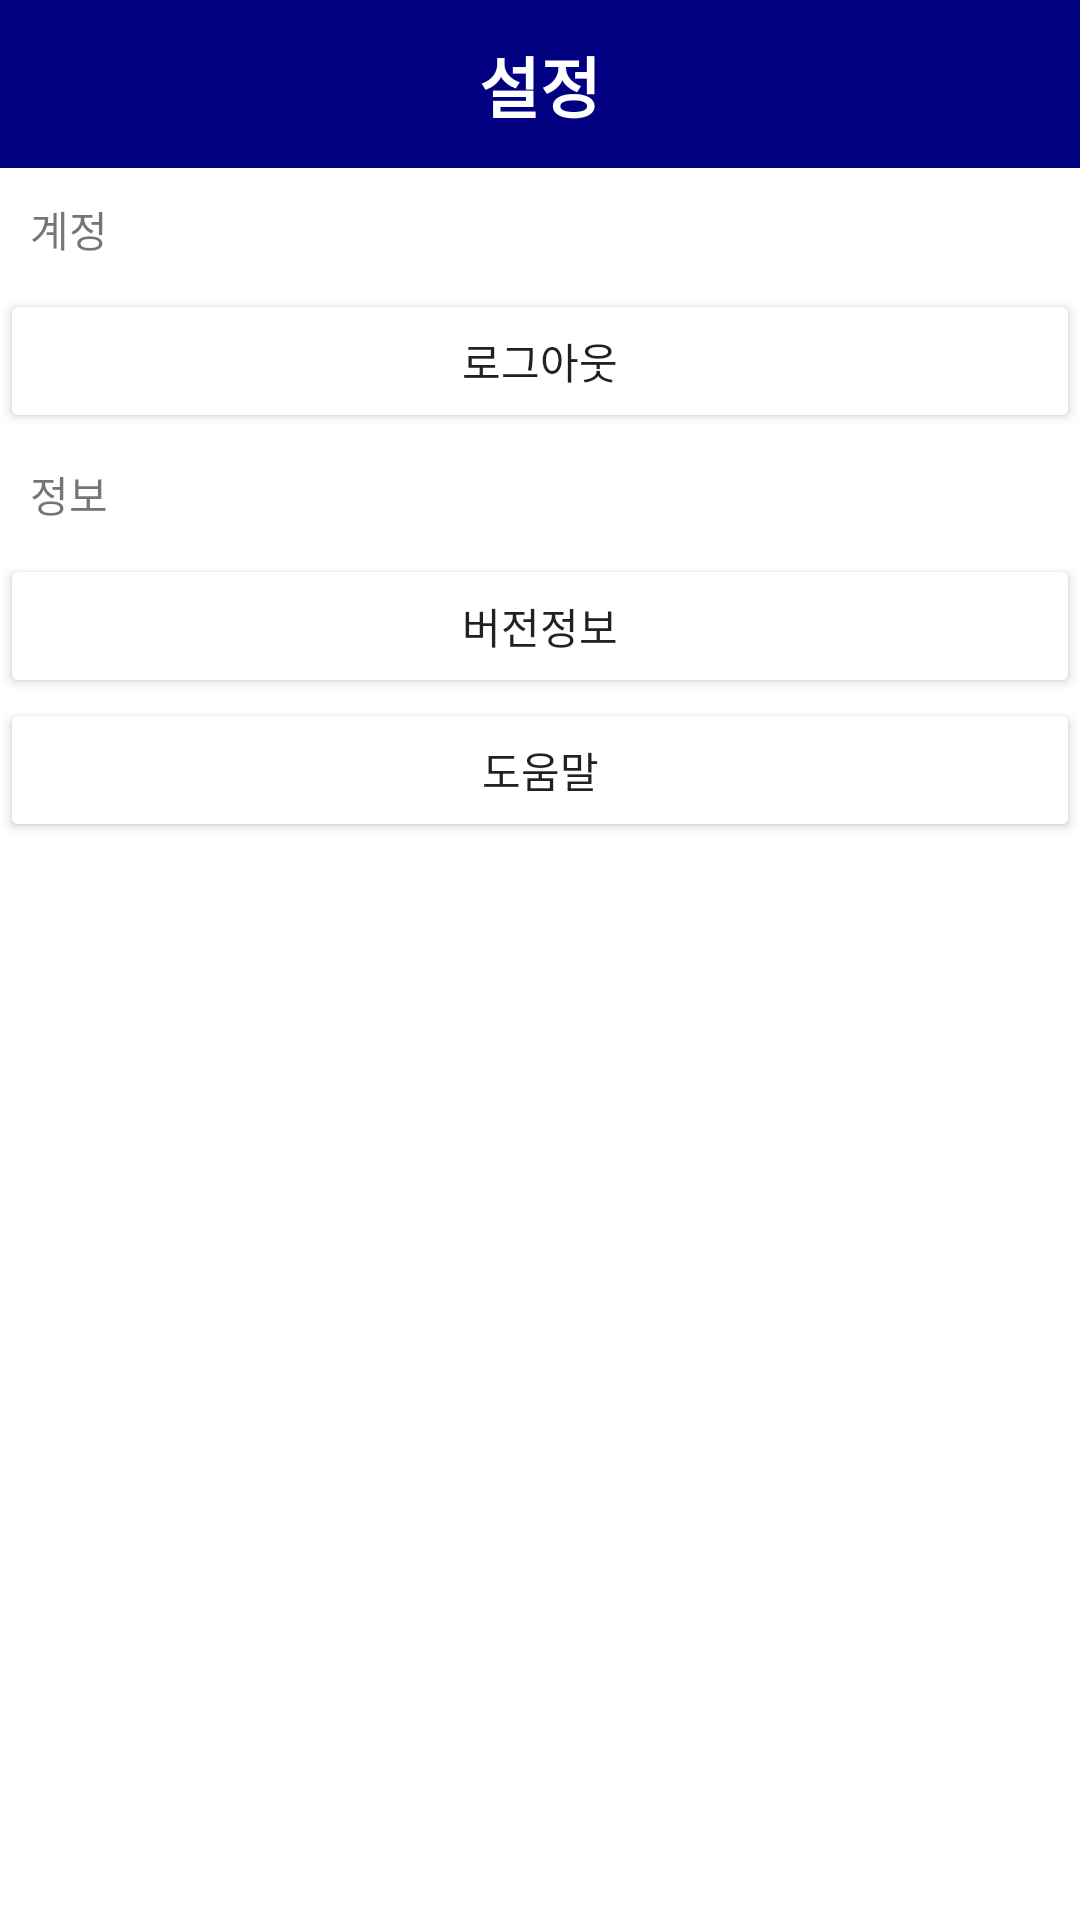

Android layout source for this screen:
<!-- AndroidManifest.xml: application theme Theme.Testous -->
<!-- res/layout/activity_setting.xml -->
<?xml version="1.0" encoding="utf-8"?>
<androidx.constraintlayout.widget.ConstraintLayout xmlns:android="http://schemas.android.com/apk/res/android"
    android:layout_width="match_parent"
    android:layout_height="match_parent"
    xmlns:app="http://schemas.android.com/apk/res-auto">

    <com.google.android.material.appbar.AppBarLayout
        android:id="@+id/appBarLayout"
        android:layout_width="match_parent"
        android:layout_height="wrap_content">

        <androidx.appcompat.widget.Toolbar
            android:id="@+id/toolbar"
            android:layout_width="match_parent"
            android:layout_height="56dp"
            android:layout_alignParentTop="true"
            android:theme="@style/TestousToolbarDarkVer"
            app:elevation="0dp">

            <TextView
                android:id="@+id/toolbartext"
                android:layout_width="wrap_content"
                android:layout_height="wrap_content"
                android:layout_gravity="center"
                android:text="설정"
                android:textSize="22sp"
                android:textStyle="bold"
                android:fontFamily="@font/campton_lightdemo"/>

        </androidx.appcompat.widget.Toolbar>
    </com.google.android.material.appbar.AppBarLayout>

    <TextView
        android:id="@+id/account_text_view"
        android:layout_width="match_parent"
        android:layout_height="wrap_content"
        android:background="@color/colorwhite2"
        android:padding="10dp"
        android:text="계정"
        app:layout_constraintTop_toBottomOf="@+id/appBarLayout" />

    <Button
        android:id="@+id/logout_button"
        android:layout_width="match_parent"
        android:layout_height="wrap_content"
        android:theme="@style/Button.Branded"
        app:layout_constraintTop_toBottomOf="@id/account_text_view"
        android:padding="10dp"
        android:text="로그아웃"/>

    <TextView
        android:id="@+id/info_text_view"
        android:layout_width="match_parent"
        android:layout_height="wrap_content"
        android:background="@color/colorwhite2"
        app:layout_constraintTop_toBottomOf="@id/logout_button"
        android:padding="10dp"
        android:text="정보"/>
    <Button
        android:id="@+id/version_button"
        android:layout_width="match_parent"
        android:layout_height="wrap_content"
        android:theme="@style/Button.Branded"
        app:layout_constraintTop_toBottomOf="@id/info_text_view"
        android:padding="10dp"
        android:text="버전정보"/>
    <Button
        android:id="@+id/query_button"
        android:layout_width="match_parent"
        android:layout_height="wrap_content"
        android:theme="@style/Button.Branded"
        app:layout_constraintTop_toBottomOf="@id/version_button"
        android:padding="10dp"
        android:text="도움말"/>










</androidx.constraintlayout.widget.ConstraintLayout>
<!-- resources referenced by this layout -->
<resources>
  <style name="Button.Branded" parent="Button">
          <item name="colorButtonNormal">#ffffff</item>
      </style>
  <style name="TestousToolbarDarkVer" parent="ThemeOverlay.AppCompat.Dark.ActionBar">
          <item name="android:background">#000080</item>
          <item name="android:textColorTertiary">#fff</item>
          <item name="android:textColor">#fff</item>
      </style>
  <style name="Theme.Testous" parent="Theme.AppCompat.Light.NoActionBar">
          <item name="android:windowBackground">@android:color/white</item>
          <item name="colorPrimary">#000080</item>
          <item name="colorPrimaryDark">#000080</item>
          <item name="colorAccent">#000080</item>
          <item name="android:includeFontPadding">false</item>
          <item name="android:windowContentOverlay">@null</item>
      </style>
  <style name="Button" parent="Base.Widget.AppCompat.Button">
      </style>
</resources>
